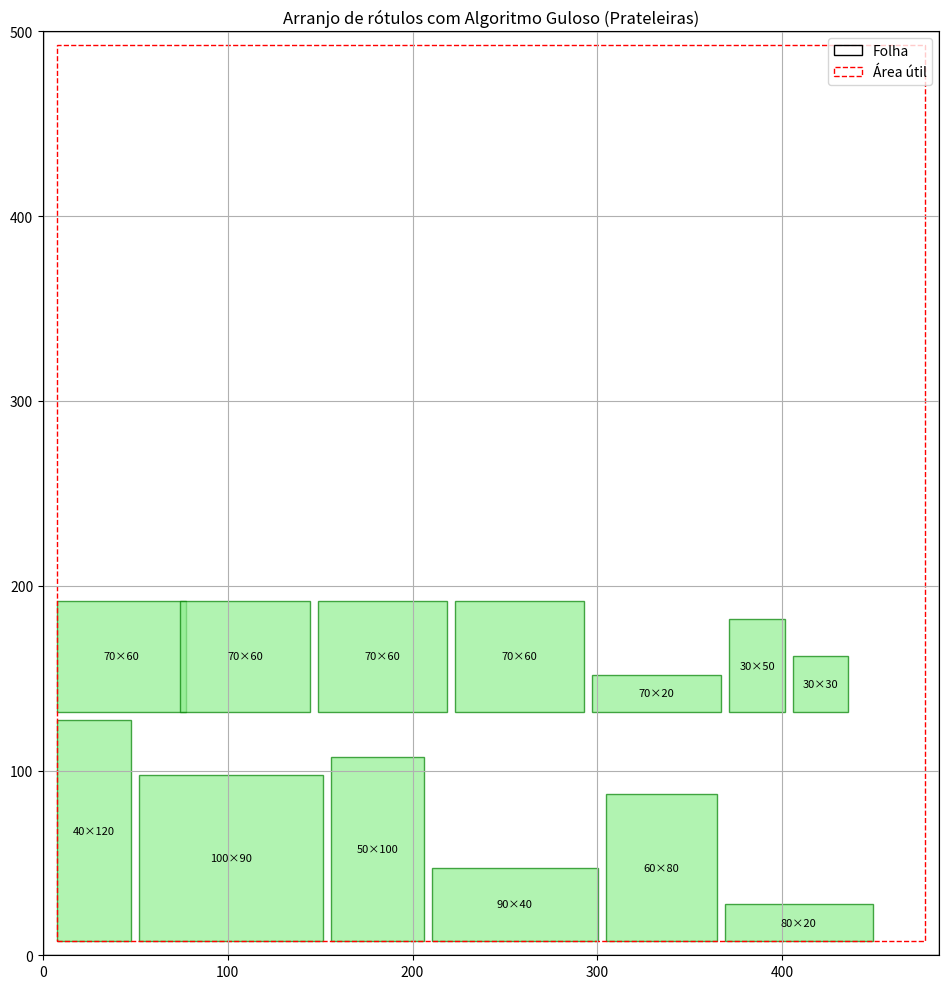

The matplotlib source for this figure:

from pprint import pprint
from matplotlib import pyplot as plt

def greedy_algorithim(x_cursor:int, y_cursor:int, spacing:float, margin:float, usable_w:float, labels:list[tuple]) -> list[tuple]:
    positions = []

    for (h, w) in labels:
        # Tentar encaixar na linha atual
        # Se cabe diretamente
        try:
            if x_cursor == margin:
                # Início de linha
                rotated = False
                if w > usable_w and h <= usable_w:
                    # rotacionar se não cabe deitado mas em pé cabe
                    w, h = h, w
                    rotated = True
                if w <= usable_w:
                    # Colocar na posição atual
                    positions.append((x_cursor, y_cursor, w, h))
                    x_cursor += w  # ocupar espaço na linha
                    current_row_h = h
                else:
                    # mesmo rotacionado não cabe em linha vazia (ignorar ou erro)
                    continue
            else:
                placed = False
                # Tentar sem rotação
                if x_cursor + spacing + w <= usable_w and h <= current_row_h:
                    x_cursor += spacing  # espaçamento antes de colocar
                    positions.append((x_cursor, y_cursor, w, h))
                    x_cursor += w
                    placed = True
                    if h > current_row_h: 
                        current_row_h = h
                # Tentar com rotação se não coube
                if not placed and x_cursor + spacing + h <= usable_w and w <= current_row_h:
                    # rotacionar e colocar
                    x_cursor += spacing
                    positions.append((x_cursor, y_cursor, h, w))
                    x_cursor += h
                    placed = True
                    if w > current_row_h:
                        current_row_h = w
                if not placed:
                    # Não coube na linha atual, quebrar para nova linha
                    x_cursor = margin
                    y_cursor += current_row_h + spacing  # descer para próxima prateleira com espaçamento
                    current_row_h = 0
                    # Colocar o rótulo na nova linha (sem espaçamento à esquerda porque é início)
                    if w > usable_w and h <= usable_w:
                        w, h = h, w  # rotacionar se necessário
                    if w <= usable_w:
                        positions.append((x_cursor, y_cursor, w, h))
                        x_cursor = w
                        current_row_h = h
                    else:
                        continue
        except:
            print('Erro no algorítimo')

    return positions


def plot_grid(usable_w, usable_h, positions:list[tuple], margin:float) -> None:
    _, ax = plt.subplots(figsize=(10, 10))

    for (x, y, w, h) in positions:
        rect = plt.Rectangle((x, y), w, h, edgecolor='green', facecolor='lightgreen', alpha=0.7)
        ax.add_patch(rect)
        ax.text(x + w/2, y + h/2, f"{int(w)}×{int(h)}", ha='center', va='center', fontsize=8)

    ax.add_patch(plt.Rectangle((0, 0), sheet_width, sheet_height, fill=False, edgecolor='black', lw=1, label='Folha'))
    ax.add_patch(plt.Rectangle((margin, margin), usable_w, usable_h,
                            fill=False, edgecolor='red', linestyle='--', lw=1, label='Área útil'))

    ax.set_xlim(0, sheet_width)
    ax.set_ylim(0, sheet_height)
    ax.set_aspect('equal')
    ax.set_title("Arranjo de rótulos com Algoritmo Guloso (Prateleiras)")
    ax.legend()
    plt.grid(True)
    plt.tight_layout()
    plt.savefig(r'Greedy\layout41.png')


if __name__ == "__main__":
    
    labels = [(50,30), (60,70), (60,70), (60,70), (60,70), (80,60), (120,40), (30,30),
          (70,20), (20,80), (90,100), (40,90), (100,50)]
    
    MARGIN = 7.5
    SPACING = 4.3

    usable_w_iter = 485 - 2*MARGIN
    usable_h_iter = 500 - 2*MARGIN

    labels_sorted = sorted(labels, key=lambda dim: max(dim[0], dim[1]), reverse=True)

    x_cursor = MARGIN
    y_cursor = MARGIN
    current_row_h = 0

    grid_positions = greedy_algorithim(x_cursor, y_cursor, SPACING, MARGIN, usable_w_iter, labels_sorted)

    sheet_width, sheet_height = 485, 500
    total_w = sheet_width - 2 * MARGIN
    total_h = sheet_height - 2 * MARGIN

    pprint(grid_positions)

    plot_grid(total_w, total_h, grid_positions, MARGIN)
    
    
